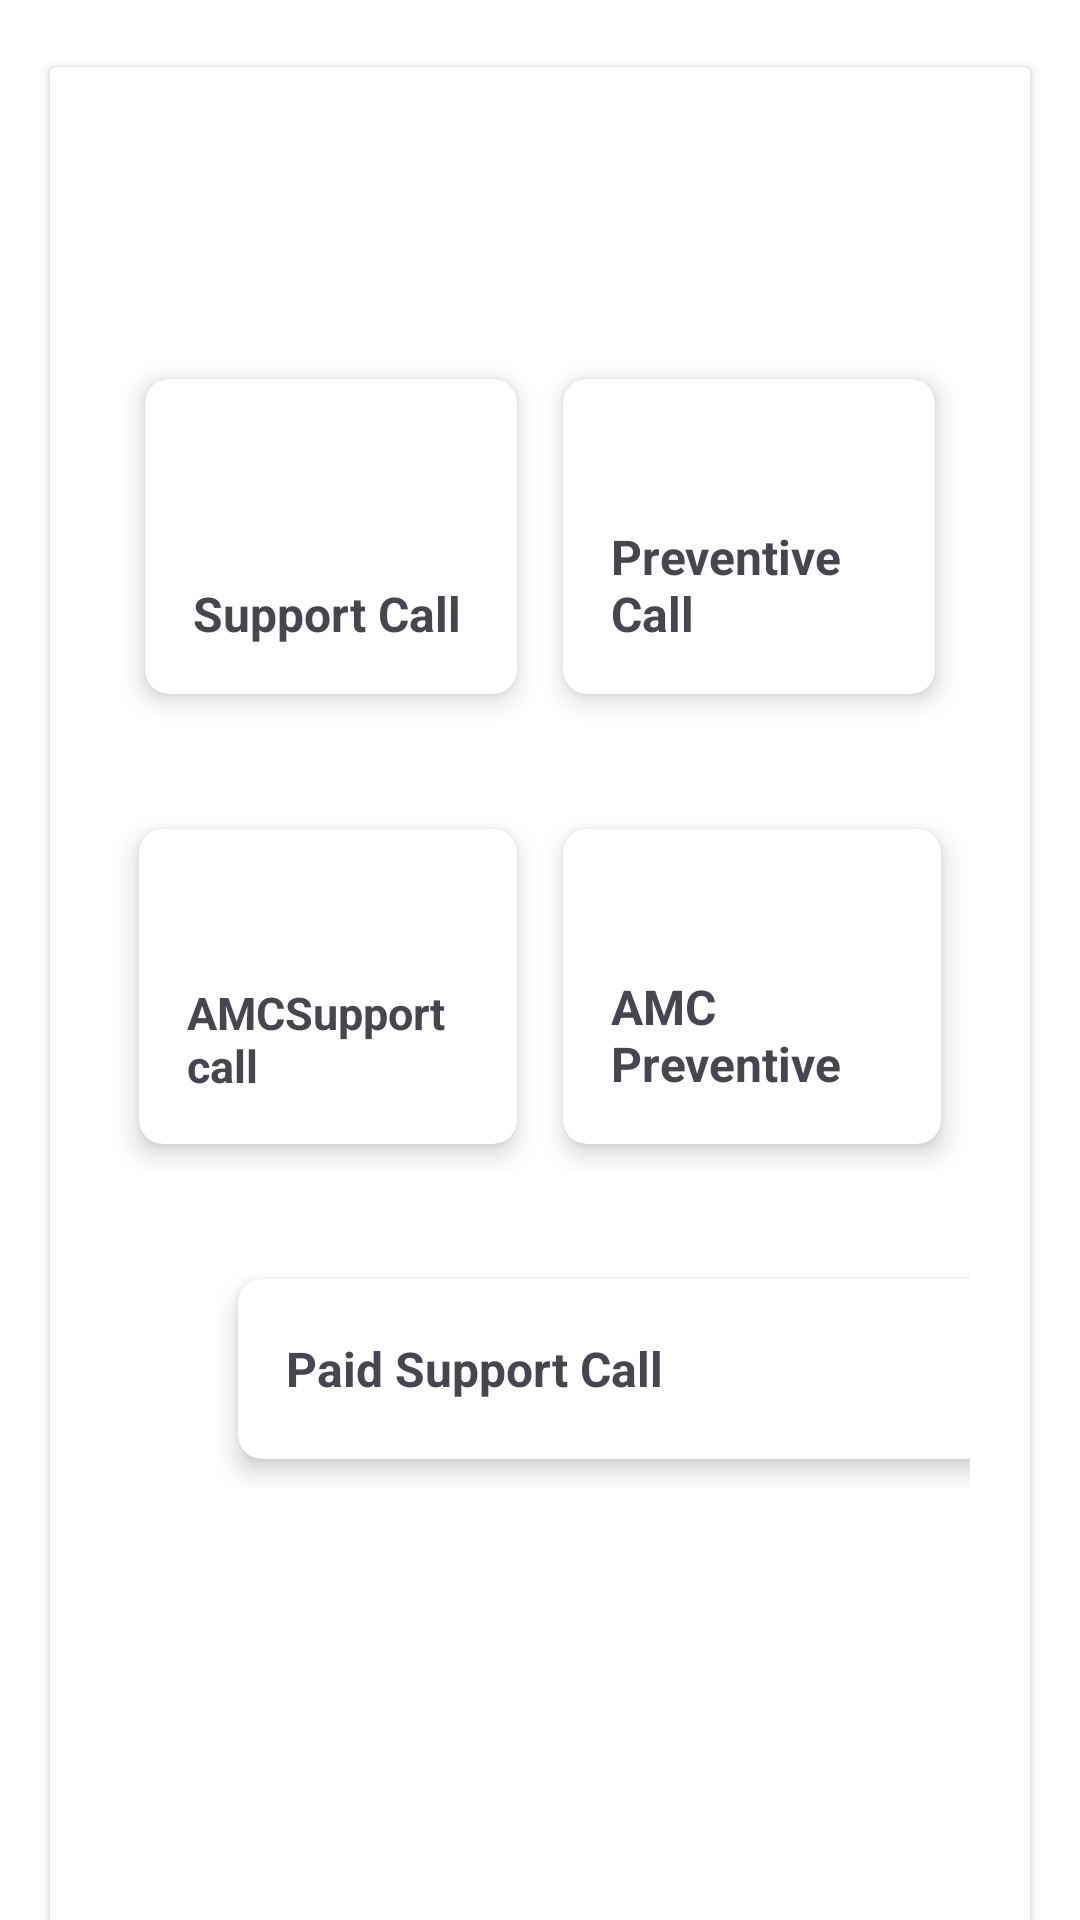

Reconstruct the res/layout file that produces this screen, plus the resources it refers to.
<!-- AndroidManifest.xml: application theme Base.Theme.TIPLservice -->
<!-- res/layout/fragment_dashboard.xml -->
<?xml version="1.0" encoding="utf-8"?>
<FrameLayout xmlns:android="http://schemas.android.com/apk/res/android"
    xmlns:tools="http://schemas.android.com/tools"
    android:layout_width="match_parent"
    android:layout_height="match_parent"
    xmlns:app="http://schemas.android.com/apk/res-auto"
    tools:context=".NavFragments.DashboardFragment">

    

    <RelativeLayout
        android:layout_width="match_parent"
        android:layout_height="match_parent"
        android:background="@color/white"
        android:orientation="horizontal">


        <LinearLayout
            android:layout_width="match_parent"
            android:layout_height="match_parent"
            android:background="@color/white"
            android:orientation="horizontal"
            >


            <androidx.cardview.widget.CardView
                android:layout_width="match_parent"
                android:layout_height="680dp"
                app:cardMaxElevation="11dp"
                android:layout_margin="5dp"
                app:cardUseCompatPadding="true"
                >


            <LinearLayout
                android:layout_width="match_parent"
                android:layout_height="wrap_content"
                android:orientation="vertical"
                android:padding="20dp">

                <TextView
                    android:id="@+id/etname"
                    android:layout_width="match_parent"
                    android:layout_height="wrap_content"
                    android:textSize="20dp" />

                <TextView
                    android:layout_width="match_parent"
                    android:layout_height="wrap_content"
                    android:id="@+id/etemail"
                    android:layout_marginTop="3dp"/>


                <LinearLayout
                    android:layout_width="match_parent"
                    android:layout_height="wrap_content"
                    android:orientation="horizontal"
                    android:layout_marginTop="25dp">

                    <androidx.cardview.widget.CardView
                        android:id="@+id/supportcall"
                        android:layout_width="165dp"
                        android:layout_weight="2"
                        android:layout_height="125dp"
                        app:cardCornerRadius="8dp"
                        app:cardElevation="5dp"
                        app:cardUseCompatPadding="true"
                        android:layout_marginLeft="4dp">

                        <TextView
                            android:layout_width="match_parent"
                            android:layout_height="wrap_content"
                            android:text="Support Call"
                            android:textStyle="bold"
                            android:padding="16dp"
                            android:textSize="16dp"
                            android:layout_gravity="bottom"/>

                    </androidx.cardview.widget.CardView>

                    <androidx.cardview.widget.CardView
                        android:layout_width="165dp"
                        android:layout_weight="2"
                        android:layout_height="125dp"
                        android:layout_marginRight="4dp"
                        app:cardCornerRadius="8dp"
                        app:cardElevation="5dp"
                        app:cardUseCompatPadding="true" >
                        <TextView
                            android:layout_width="match_parent"
                            android:layout_height="wrap_content"
                            android:text="Preventive Call"
                            android:textStyle="bold"
                            android:padding="16dp"
                            android:textSize="16dp"
                            android:layout_gravity="bottom"/>
                    </androidx.cardview.widget.CardView>


                </LinearLayout>

                <LinearLayout
                    android:layout_width="match_parent"
                    android:layout_height="wrap_content"
                    android:orientation="horizontal"
                    android:layout_marginTop="25dp">

                    <androidx.cardview.widget.CardView
                        android:layout_width="178dp"
                        android:layout_weight="2"
                        android:layout_height="125dp"
                        app:cardCornerRadius="8dp"
                        app:cardElevation="5dp"
                        app:cardUseCompatPadding="true"
                        android:layout_marginLeft="2dp">

                        <TextView
                            android:layout_width="match_parent"
                            android:layout_height="wrap_content"
                            android:text="AMCSupport call"
                            android:textStyle="bold"
                            android:padding="16dp"
                            android:textSize="15dp"
                            android:layout_gravity="bottom"/>

                    </androidx.cardview.widget.CardView>

                    <androidx.cardview.widget.CardView
                        android:layout_width="178dp"
                        android:layout_weight="2"
                        android:layout_height="125dp"
                        android:layout_marginRight="2dp"
                        app:cardCornerRadius="8dp"
                        app:cardElevation="5dp"
                        app:cardUseCompatPadding="true" >
                        <TextView
                            android:layout_width="match_parent"
                            android:layout_height="wrap_content"
                            android:text="AMC Preventive "
                            android:textStyle="bold"
                            android:padding="16dp"
                            android:textSize="16dp"
                            android:layout_gravity="bottom"/>
                    </androidx.cardview.widget.CardView>

                </LinearLayout>

                <LinearLayout
                    android:layout_width="match_parent"
                    android:layout_height="wrap_content"
                    android:orientation="horizontal"
                    android:layout_marginTop="25dp">

                    <androidx.cardview.widget.CardView
                        android:layout_width="295dp"
                        android:layout_height="80dp"
                        android:layout_marginRight="35dp"
                        android:layout_marginLeft="35dp"
                        app:cardCornerRadius="8dp"
                        app:cardElevation="5dp"
                        app:cardUseCompatPadding="true">

                        <TextView
                            android:layout_width="match_parent"
                            android:layout_height="wrap_content"
                            android:text="Paid Support Call"
                            android:textStyle="bold"
                            android:padding="16dp"
                            android:textSize="16dp"
                            android:layout_gravity="center"/>
                    </androidx.cardview.widget.CardView>

                </LinearLayout>

















                










            </LinearLayout>



            </androidx.cardview.widget.CardView>
        </LinearLayout>
    </RelativeLayout>

</FrameLayout>
<!-- resources referenced by this layout -->
<resources>
  <color name="white">#FFFFFFFF</color>
  <style name="Base.Theme.TIPLservice" parent="Theme.Material3.DayNight.NoActionBar">
          
  
  
  
          
      </style>
</resources>
